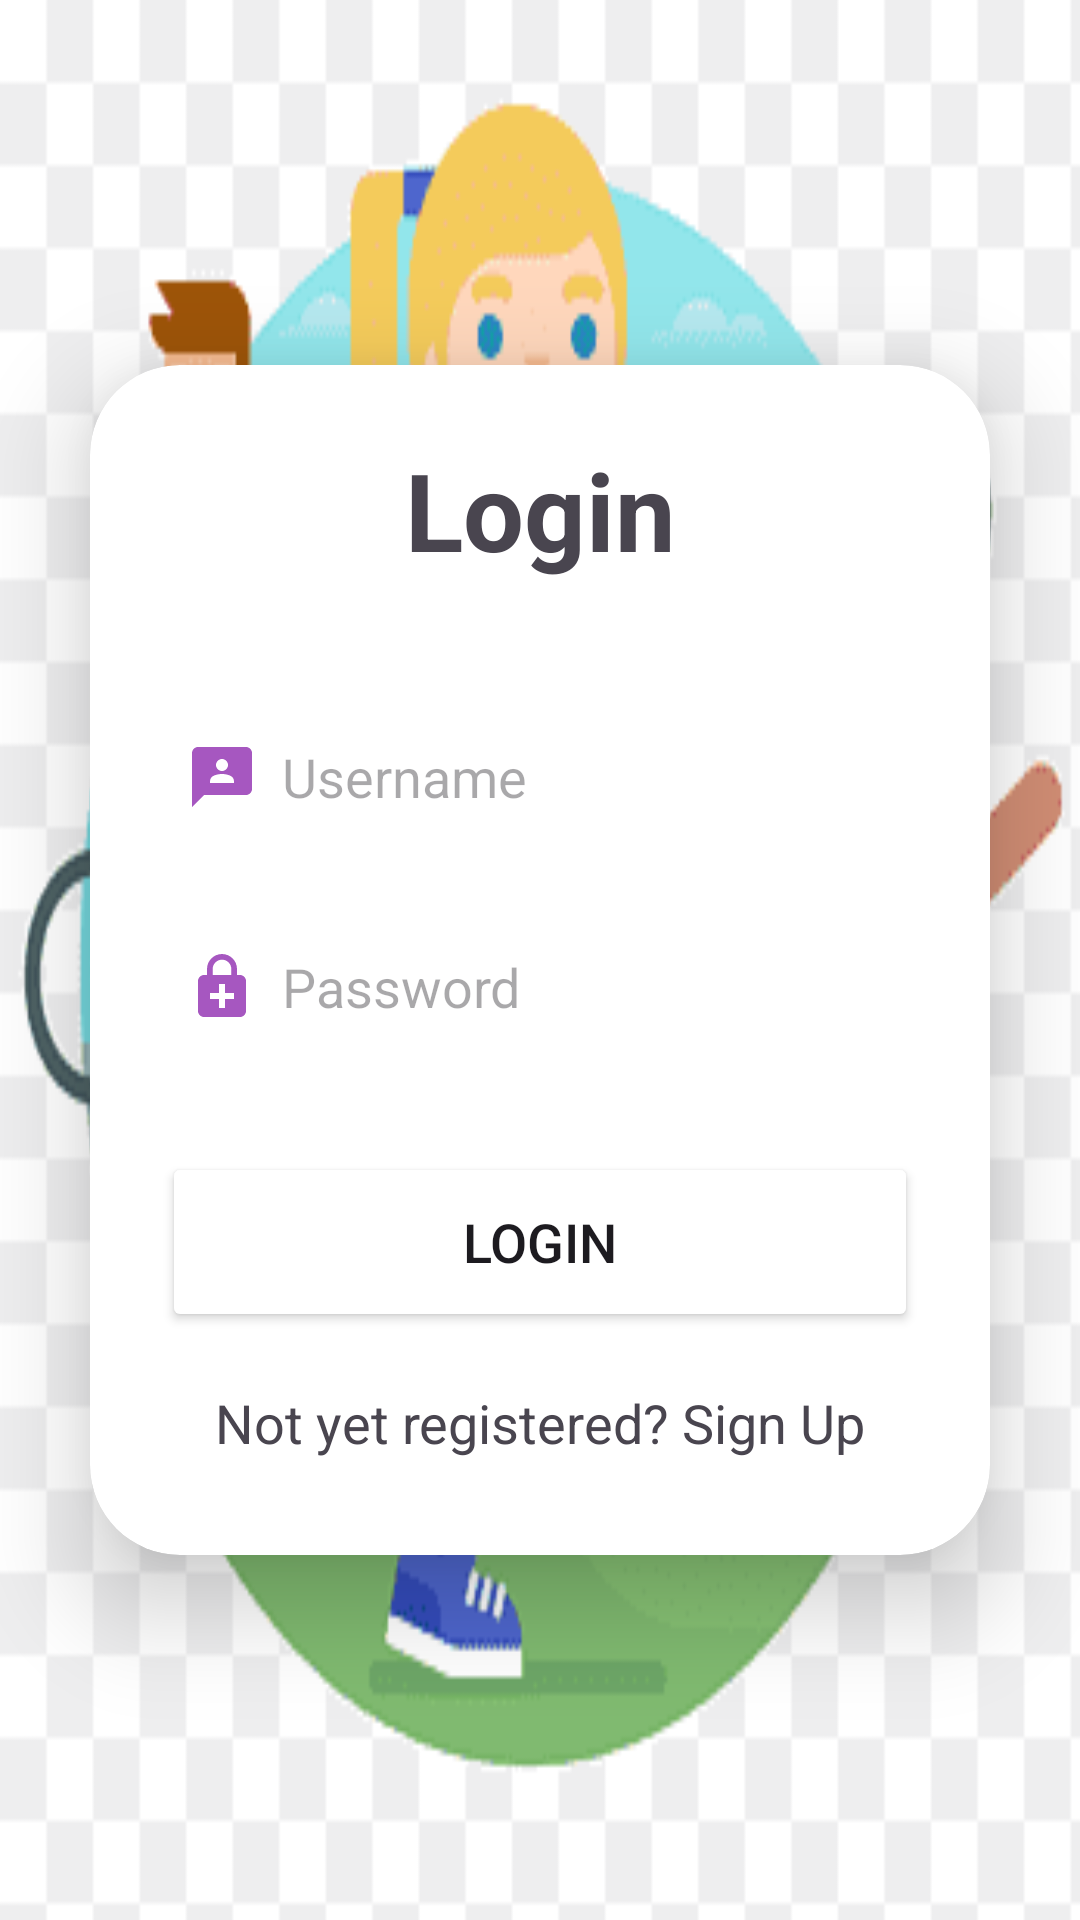

Write the Android layout XML for this screen, with the resource values it uses.
<!-- AndroidManifest.xml: application theme Theme.SignUpLoginRealtime -->
<!-- res/layout/activity_login.xml -->
<?xml version="1.0" encoding="utf-8"?>
<LinearLayout
    xmlns:android="http://schemas.android.com/apk/res/android"
    xmlns:app="http://schemas.android.com/apk/res-auto"
    xmlns:tools="http://schemas.android.com/tools"
    android:layout_width="match_parent"
    android:layout_height="match_parent"
    android:orientation="vertical"
    android:gravity="center"
    android:background="@drawable/fitness"
    tools:context=".LoginActivity">

    <androidx.cardview.widget.CardView
        android:layout_width="match_parent"
        android:layout_height="wrap_content"
        android:layout_margin="30dp"
        app:cardCornerRadius="30dp"
        app:cardElevation="20dp">

        <LinearLayout
            android:layout_width="match_parent"
            android:layout_height="wrap_content"
            android:orientation="vertical"
            android:layout_gravity="center_horizontal"
            android:padding="24dp"
            android:background="@drawable/lavender_border">

            <TextView
                android:layout_width="match_parent"
                android:layout_height="wrap_content"
                android:text="Login"
                android:textSize="36sp"
                android:textAlignment="center"
                android:textStyle="bold"
                android:textColor="@color/lavender"/>

            <EditText
                android:layout_width="match_parent"
                android:layout_height="50dp"
                android:id="@+id/login_username"
                android:background="@drawable/lavender_border"
                android:layout_marginTop="40dp"
                android:padding="8dp"
                android:hint="Username"
                android:drawableLeft="@drawable/baseline_3p_24"
                android:drawablePadding="8dp"
                android:textColor="@color/black"/>

            <EditText
                android:layout_width="match_parent"
                android:layout_height="50dp"
                android:id="@+id/login_password"
                android:background="@drawable/lavender_border"
                android:layout_marginTop="20dp"
                android:padding="8dp"
                android:hint="Password"
                android:inputType="textPassword"
                android:drawableLeft="@drawable/baseline_enhanced_encryption_24"
                android:drawablePadding="8dp"
                android:textColor="@color/black"/>

            <Button
                android:layout_width="match_parent"
                android:layout_height="60dp"
                android:text="Login"
                android:id="@+id/login_button"
                android:textSize="18sp"
                android:layout_marginTop="30dp"
                android:backgroundTint="@color/lavender"
                app:cornerRadius = "20dp"/>

            <TextView
                android:layout_width="wrap_content"
                android:layout_height="wrap_content"
                android:id="@+id/signupRedirectText"
                android:text="Not yet registered? Sign Up"
                android:layout_gravity="center"
                android:padding="8dp"
                android:layout_marginTop="10dp"
                android:textColor="@color/lavender"
                android:textSize="18sp"/>

        </LinearLayout>

    </androidx.cardview.widget.CardView>

</LinearLayout>
<!-- resources referenced by this layout -->
<resources>
  <!-- drawable baseline_3p_24 (drawable) -->
  <vector android:height="24dp" android:tint="#A657C0"
      android:viewportHeight="24" android:viewportWidth="24"
      android:width="24dp" xmlns:android="http://schemas.android.com/apk/res/android">
      <path android:fillColor="@android:color/white" android:pathData="M20,2H4.01c-1.1,0 -2,0.9 -2,2L2,22l4,-4h14c1.1,0 2,-0.9 2,-2V4C22,2.9 21.1,2 20,2zM12,6c1.1,0 2,0.9 2,2s-0.9,2 -2,2s-2,-0.9 -2,-2S10.9,6 12,6zM16,14H8v-0.57c0,-0.81 0.48,-1.53 1.22,-1.85C10.07,11.21 11.01,11 12,11c0.99,0 1.93,0.21 2.78,0.58C15.52,11.9 16,12.62 16,13.43V14z"/>
  </vector>
  <!-- drawable baseline_enhanced_encryption_24 (drawable) -->
  <vector android:height="24dp" android:tint="#A657C0"
      android:viewportHeight="24" android:viewportWidth="24"
      android:width="24dp" xmlns:android="http://schemas.android.com/apk/res/android">
      <path android:fillColor="@android:color/white" android:pathData="M18,8h-1V6c0,-2.76 -2.24,-5 -5,-5S7,3.24 7,6v2H6c-1.1,0 -2,0.9 -2,2v10c0,1.1 0.9,2 2,2h12c1.1,0 2,-0.9 2,-2V10c0,-1.1 -0.9,-2 -2,-2zM8.9,6c0,-1.71 1.39,-3.1 3.1,-3.1s3.1,1.39 3.1,3.1v2H8.9V6zM16,16h-3v3h-2v-3H8v-2h3v-3h2v3h3v2z"/>
  </vector>
  <!-- drawable fitness: png bitmap (drawable, 10799 bytes) -->
  <style name="Theme.SignUpLoginRealtime" parent="Base.Theme.SignUpLoginRealtime" />
  <style name="Base.Theme.SignUpLoginRealtime" parent="Theme.Material3.DayNight.NoActionBar">
          <item name="colorPrimary">@color/lavender</item>
          <item name="colorPrimaryVariant">@color/lavender</item>
          <item name="colorOnPrimary">@color/white</item>
  
          <item name="colorOnSecondary">@color/black</item>
          <item name="android:statusBarColor">?attr/colorPrimaryVariant</item>
      </style>
  <!-- not gathered from this repository: default colours our renderer supplied (Android Studio template values) -->
  <color name="black">#FF000000</color>
  <color name="white">#FFFFFFFF</color>
</resources>
